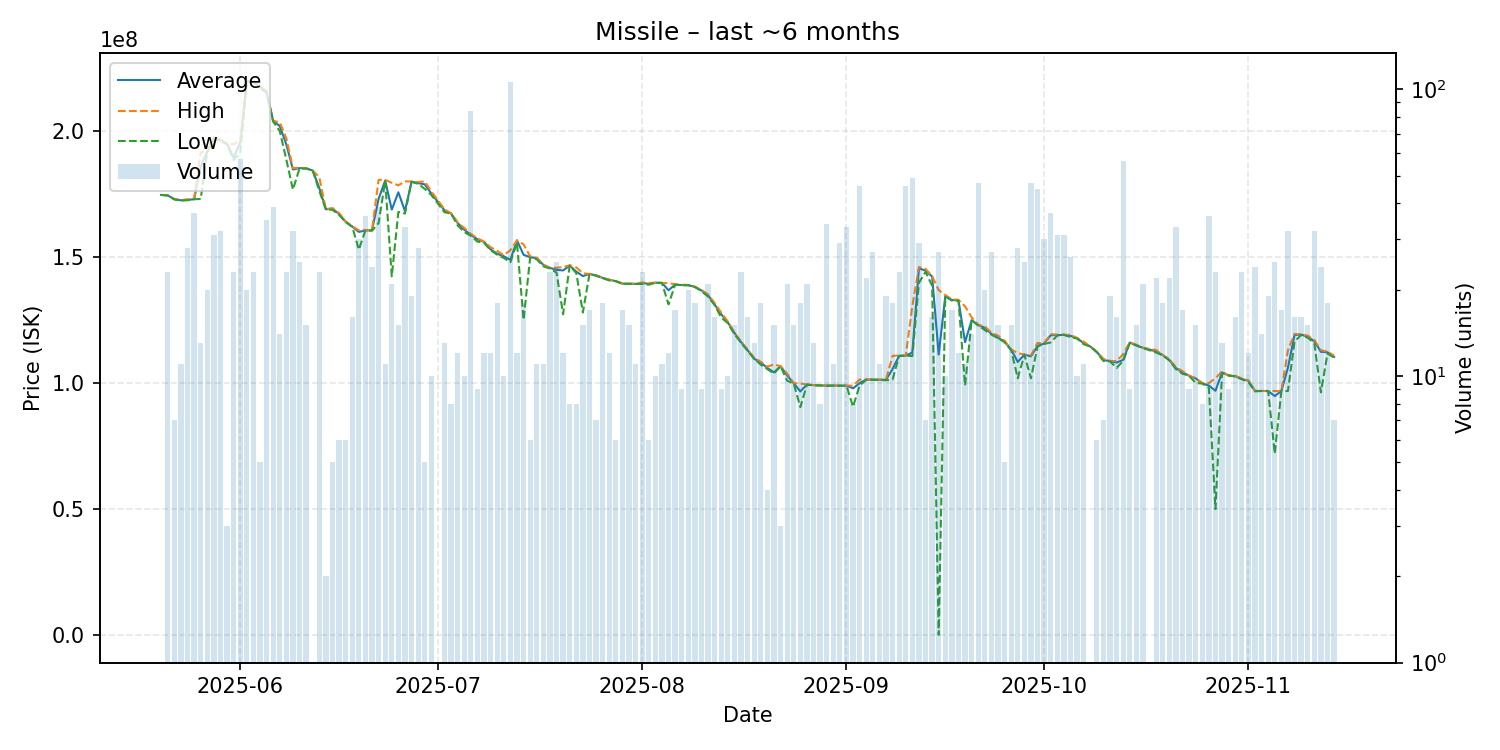

The data file committed next to this chart (first rows):
date, average, highest, lowest, order_count, volume
2025-05-20, 174600000, 174600000, 174600000, 1, 1
2025-05-21, 174400000, 174500000, 174400000, 9, 23
2025-05-22, 172942857, 173000000, 172800000, 3, 7
2025-05-23, 172472727, 172500000, 172400000, 5, 11
2025-05-24, 172617857, 172900000, 172500000, 12, 28
2025-05-25, 172908108, 173000000, 172900000, 14, 37
2025-05-26, 185853846, 191500000, 173000000, 7, 13
2025-05-27, 191765000, 191950000, 191650000, 16, 20
2025-05-28, 197093548, 197500000, 196500000, 13, 31
2025-05-29, 196409375, 196500000, 196000000, 17, 32
2025-05-30, 194866667, 194900000, 194800000, 2, 3
2025-05-31, 189343478, 194700000, 188400000, 18, 23
2025-06-01, 195380702, 196400000, 191200000, 26, 57
2025-06-02, 219645000, 219900000, 219500000, 9, 20
2025-06-03, 219621739, 219800000, 219400000, 14, 23
2025-06-04, 217640000, 217700000, 217100000, 3, 5
2025-06-05, 215237143, 215700000, 215100000, 25, 35
2025-06-06, 203884615, 204000000, 203700000, 19, 39
2025-06-07, 201942857, 203400000, 199950000, 8, 14
2025-06-08, 194591304, 197000000, 188600000, 12, 23
2025-06-09, 184703125, 185200000, 176700000, 15, 32
2025-06-10, 185244000, 185400000, 185100000, 11, 25
2025-06-11, 185106667, 185200000, 185100000, 9, 15
2025-06-12, 184300000, 184300000, 184300000, 1, 1
2025-06-13, 177356522, 181600000, 176200000, 8, 23
2025-06-14, 168900000, 168900000, 168900000, 1, 2
2025-06-15, 169140000, 169400000, 168700000, 3, 5
2025-06-16, 167050000, 167400000, 166700000, 2, 6
2025-06-17, 163933333, 164100000, 163850000, 5, 6
2025-06-18, 162025000, 162200000, 162000000, 7, 16
2025-06-19, 159950000, 160600000, 152900000, 12, 30
2025-06-20, 160513889, 160700000, 160500000, 13, 36
2025-06-21, 160583333, 160700000, 160400000, 12, 24
2025-06-22, 173082051, 180600000, 163450000, 20, 39
2025-06-23, 180263636, 180600000, 180100000, 4, 11
2025-06-24, 168780952, 179400000, 142300000, 11, 21
2025-06-25, 175646667, 178400000, 167850000, 13, 15
2025-06-26, 168193939, 180000000, 167200000, 14, 33
2025-06-27, 179889474, 179900000, 179800000, 10, 19
2025-06-28, 179285714, 179700000, 179000000, 13, 28
2025-06-29, 178800000, 180000000, 177000000, 3, 5
2025-06-30, 175180000, 176000000, 174600000, 5, 10
2025-07-02, 168500000, 168900000, 167750000, 5, 13
2025-07-03, 167225000, 167300000, 167200000, 4, 8
2025-07-04, 163425000, 163700000, 162500000, 8, 12
2025-07-05, 160840000, 161500000, 159850000, 3, 10
2025-07-06, 158729762, 159100000, 158400000, 15, 84
2025-07-07, 157033333, 157400000, 156100000, 5, 9
2025-07-08, 155966667, 156100000, 155600000, 5, 12
2025-07-09, 153000000, 153850000, 152700000, 5, 12
2025-07-10, 151272222, 152400000, 150900000, 4, 18
2025-07-11, 150270000, 150700000, 149600000, 5, 10
2025-07-12, 148850000, 152700000, 147900000, 24, 106
2025-07-13, 156583333, 156600000, 155600000, 3, 12
2025-07-14, 150861111, 155000000, 125100000, 10, 18
2025-07-15, 149916667, 150250000, 149800000, 4, 6
2025-07-16, 149572727, 149700000, 149100000, 8, 11
2025-07-17, 146872727, 146900000, 146300000, 4, 11
2025-07-18, 145686957, 145800000, 145400000, 3, 23
2025-07-19, 144892000, 145700000, 143800000, 14, 25
... 117 more rows
